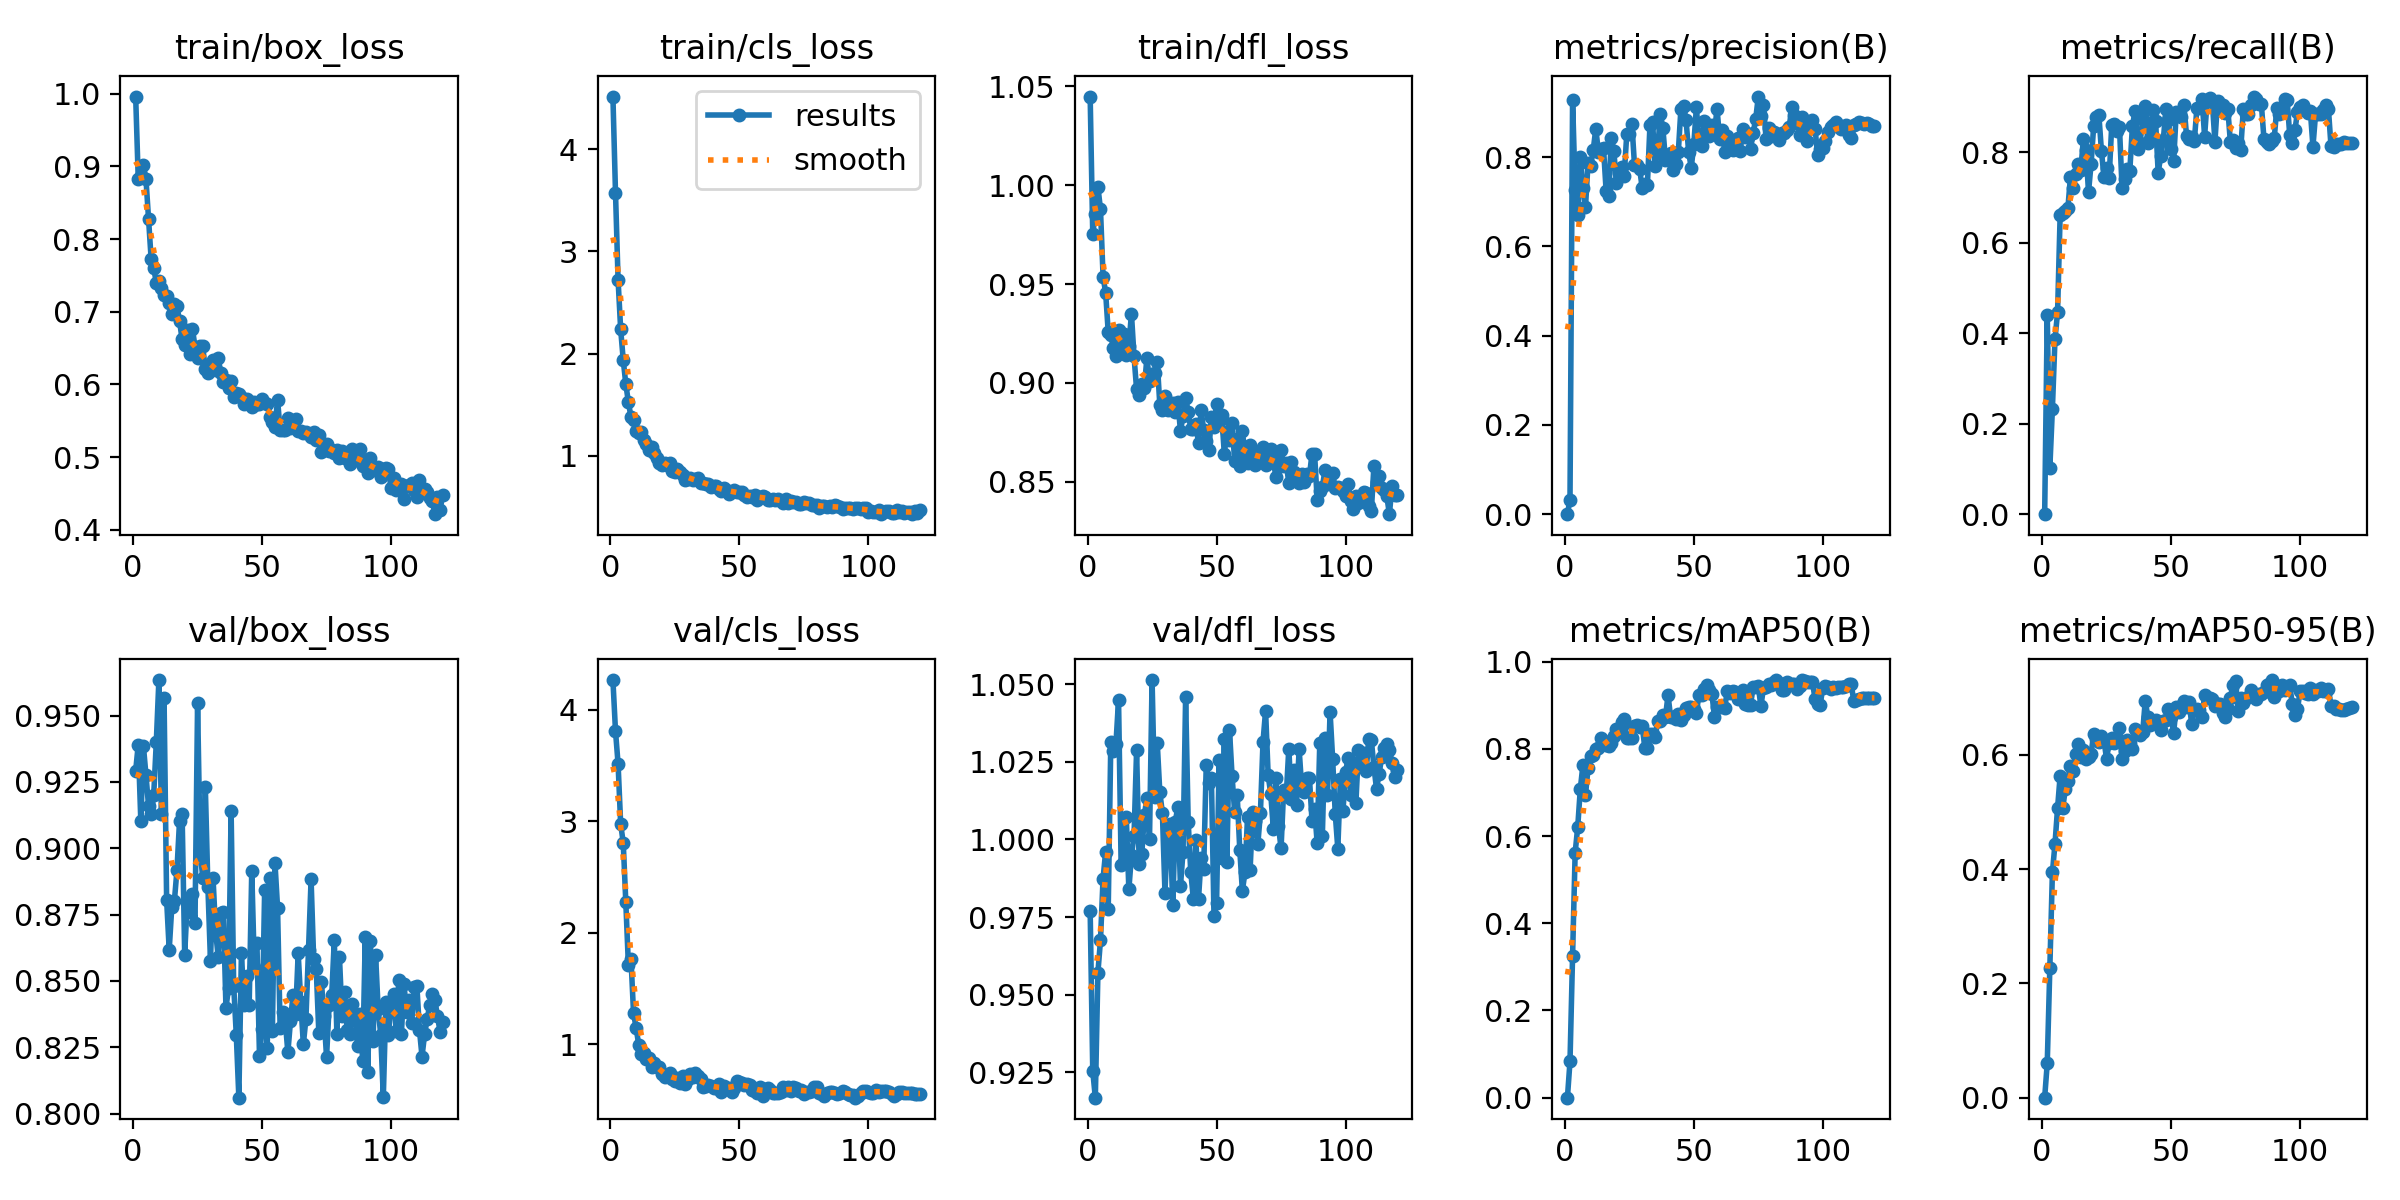

Data behind this chart, as committed beside it:
epoch, time, train/box_loss, train/cls_loss, train/dfl_loss, metrics/precision(B), metrics/recall(B), metrics/mAP50(B), metrics/mAP50-95(B), val/box_loss, val/cls_loss, val/dfl_loss, lr/pg0, lr/pg1, lr/pg2
1, 1.669, 0.9959, 4.515, 1.045, 0, 0, 0, 0, 0.9292, 4.266, 0.977, 7.89e-05, 7.89e-05, 7.89e-05
2, 3.274, 0.8822, 3.575, 0.9751, 0.03267, 0.4412, 0.08312, 0.06013, 0.9391, 3.809, 0.9255, 0.0001617, 0.0001617, 0.0001617
3, 4.901, 0.8867, 2.722, 0.9856, 0.9285, 0.1017, 0.3253, 0.2266, 0.9102, 3.516, 0.9169, 0.0002431, 0.0002431, 0.0002431
4, 6.498, 0.9015, 2.239, 0.9991, 0.7264, 0.2337, 0.562, 0.3943, 0.9386, 2.977, 0.9571, 0.0003232, 0.0003232, 0.0003232
5, 8.091, 0.8821, 1.938, 0.9878, 0.6694, 0.3869, 0.6211, 0.4441, 0.9275, 2.807, 0.9676, 0.0004018, 0.0004018, 0.0004018
6, 9.712, 0.8273, 1.701, 0.9538, 0.7991, 0.4462, 0.7081, 0.5069, 0.9159, 2.274, 0.9874, 0.0004791, 0.0004791, 0.0004791
7, 11.3, 0.7725, 1.526, 0.9456, 0.7297, 0.6619, 0.7623, 0.5635, 0.9128, 1.711, 0.9961, 0.0005, 0.0005, 0.0005
8, 12.91, 0.7604, 1.38, 0.9257, 0.6875, 0.6668, 0.6936, 0.5062, 0.9202, 1.77, 0.9775, 0.0004956, 0.0004956, 0.0004956
9, 14.5, 0.7397, 1.349, 0.9241, 0.7877, 0.67, 0.7558, 0.5398, 0.94, 1.278, 1.031, 0.0004913, 0.0004913, 0.0004913
10, 16.07, 0.7421, 1.248, 0.9178, 0.7802, 0.6765, 0.7836, 0.5551, 0.9634, 1.15, 1.029, 0.0004869, 0.0004869, 0.0004869
11, 17.65, 0.7327, 1.222, 0.9139, 0.8156, 0.7463, 0.7857, 0.5811, 0.9128, 0.9961, 1.031, 0.0004826, 0.0004826, 0.0004826
12, 19.25, 0.723, 1.236, 0.9269, 0.8634, 0.7215, 0.8008, 0.5715, 0.9568, 0.9137, 1.045, 0.0004783, 0.0004783, 0.0004783
13, 20.84, 0.721, 1.153, 0.9177, 0.8123, 0.7516, 0.8014, 0.6015, 0.8806, 0.9258, 0.9918, 0.0004739, 0.0004739, 0.0004739
14, 22.44, 0.7125, 1.115, 0.9246, 0.8172, 0.7749, 0.8251, 0.6187, 0.8617, 0.8692, 0.9927, 0.0004696, 0.0004696, 0.0004696
15, 24.16, 0.6963, 1.059, 0.9141, 0.8193, 0.7605, 0.817, 0.5971, 0.8779, 0.8792, 1.007, 0.0004652, 0.0004652, 0.0004652
16, 25.74, 0.7109, 1.089, 0.9189, 0.7246, 0.8292, 0.8085, 0.6092, 0.88, 0.8024, 0.9839, 0.0004609, 0.0004609, 0.0004609
17, 27.31, 0.7075, 1.027, 0.935, 0.7124, 0.8046, 0.8067, 0.5927, 0.8917, 0.8333, 0.9949, 0.0004566, 0.0004566, 0.0004566
18, 28.89, 0.6873, 0.9767, 0.9134, 0.8422, 0.7124, 0.8134, 0.5971, 0.9102, 0.7976, 1.001, 0.0004522, 0.0004522, 0.0004522
19, 30.48, 0.6621, 0.9296, 0.8967, 0.8141, 0.7749, 0.8287, 0.602, 0.913, 0.7973, 1.029, 0.0004479, 0.0004479, 0.0004479
20, 32.05, 0.6541, 0.9133, 0.8939, 0.7409, 0.8589, 0.8463, 0.6368, 0.8599, 0.7345, 0.992, 0.0004436, 0.0004436, 0.0004436
21, 33.63, 0.6751, 0.9321, 0.8996, 0.7642, 0.8776, 0.8386, 0.6277, 0.8801, 0.7083, 0.9952, 0.0004392, 0.0004392, 0.0004392
22, 35.22, 0.6417, 0.9128, 0.8977, 0.7788, 0.8834, 0.8609, 0.6225, 0.8761, 0.7131, 1.008, 0.0004349, 0.0004349, 0.0004349
23, 36.79, 0.6767, 0.9303, 0.9128, 0.7582, 0.8037, 0.8687, 0.6331, 0.8829, 0.7443, 1.013, 0.0004305, 0.0004305, 0.0004305
24, 38.37, 0.6519, 0.8534, 0.9009, 0.8507, 0.7451, 0.8238, 0.6245, 0.8719, 0.6872, 1, 0.0004262, 0.0004262, 0.0004262
25, 39.95, 0.6368, 0.8456, 0.9046, 0.8523, 0.7649, 0.825, 0.5928, 0.9547, 0.6689, 1.051, 0.0004219, 0.0004219, 0.0004219
26, 41.53, 0.6525, 0.8708, 0.9052, 0.8741, 0.7444, 0.8256, 0.6215, 0.8989, 0.7017, 1.014, 0.0004175, 0.0004175, 0.0004175
27, 43.13, 0.6524, 0.8411, 0.9108, 0.7823, 0.8608, 0.8526, 0.6296, 0.889, 0.6587, 1.031, 0.0004132, 0.0004132, 0.0004132
28, 44.73, 0.6208, 0.8085, 0.889, 0.7818, 0.8633, 0.8544, 0.6211, 0.9232, 0.7136, 1.015, 0.0004088, 0.0004088, 0.0004088
29, 46.31, 0.6155, 0.7671, 0.8862, 0.7739, 0.8481, 0.8508, 0.6289, 0.8856, 0.6492, 1.009, 0.0004045, 0.0004045, 0.0004045
30, 47.98, 0.6226, 0.7698, 0.8933, 0.73, 0.8554, 0.8516, 0.6466, 0.8575, 0.6891, 0.9828, 0.0004002, 0.0004002, 0.0004002
31, 49.56, 0.6342, 0.7835, 0.8864, 0.739, 0.7208, 0.8029, 0.5936, 0.8887, 0.7357, 1.004, 0.0003958, 0.0003958, 0.0003958
32, 51.14, 0.6195, 0.7608, 0.8869, 0.7371, 0.7417, 0.8009, 0.6071, 0.8685, 0.7086, 1.005, 0.0003915, 0.0003915, 0.0003915
33, 52.7, 0.6365, 0.7762, 0.8899, 0.8717, 0.7642, 0.8339, 0.6257, 0.859, 0.7467, 0.9789, 0.0003871, 0.0003871, 0.0003871
34, 54.3, 0.6153, 0.7802, 0.8854, 0.8792, 0.7584, 0.8337, 0.6212, 0.8757, 0.717, 1.006, 0.0003828, 0.0003828, 0.0003828
35, 55.88, 0.6029, 0.7332, 0.8902, 0.78, 0.8575, 0.8274, 0.6103, 0.8761, 0.687, 1.011, 0.0003785, 0.0003785, 0.0003785
36, 57.46, 0.6068, 0.7369, 0.8758, 0.8143, 0.8909, 0.8629, 0.6447, 0.8399, 0.6158, 0.985, 0.0003741, 0.0003741, 0.0003741
37, 59.04, 0.5954, 0.7236, 0.8831, 0.897, 0.8081, 0.864, 0.6425, 0.8473, 0.6272, 0.9961, 0.0003698, 0.0003698, 0.0003698
38, 60.63, 0.6046, 0.7292, 0.8926, 0.8651, 0.8213, 0.8774, 0.6347, 0.9141, 0.6355, 1.046, 0.0003654, 0.0003654, 0.0003654
39, 62.22, 0.5826, 0.6998, 0.8853, 0.7937, 0.8733, 0.8732, 0.6399, 0.8482, 0.6293, 1.006, 0.0003611, 0.0003611, 0.0003611
40, 63.8, 0.5882, 0.7067, 0.8767, 0.8019, 0.9023, 0.923, 0.6949, 0.8298, 0.6063, 0.9895, 0.0003568, 0.0003568, 0.0003568
41, 65.39, 0.5875, 0.7006, 0.8767, 0.8092, 0.8216, 0.8731, 0.6659, 0.806, 0.609, 0.9809, 0.0003524, 0.0003524, 0.0003524
42, 66.96, 0.5829, 0.6713, 0.879, 0.7706, 0.8286, 0.8733, 0.652, 0.8607, 0.6431, 0.9997, 0.0003481, 0.0003481, 0.0003481
43, 68.56, 0.5731, 0.6596, 0.8695, 0.7834, 0.8948, 0.8685, 0.6592, 0.841, 0.5743, 0.9809, 0.0003437, 0.0003437, 0.0003437
44, 70.13, 0.5805, 0.6895, 0.8863, 0.8122, 0.8691, 0.8805, 0.6604, 0.8519, 0.63, 0.9941, 0.0003394, 0.0003394, 0.0003394
45, 71.81, 0.5751, 0.6619, 0.8763, 0.9087, 0.7553, 0.865, 0.6536, 0.841, 0.6128, 0.9905, 0.0003351, 0.0003351, 0.0003351
46, 73.38, 0.5686, 0.624, 0.8709, 0.9147, 0.7918, 0.8766, 0.6431, 0.8915, 0.6102, 1.024, 0.0003307, 0.0003307, 0.0003307
47, 74.96, 0.5764, 0.6499, 0.8659, 0.8822, 0.8281, 0.8927, 0.6594, 0.8554, 0.5702, 1.018, 0.0003264, 0.0003264, 0.0003264
48, 76.54, 0.5735, 0.6684, 0.8827, 0.8113, 0.8962, 0.895, 0.6616, 0.8644, 0.6071, 1.02, 0.000322, 0.000322, 0.000322
49, 78.11, 0.5728, 0.6429, 0.8779, 0.7758, 0.8717, 0.8949, 0.6808, 0.8216, 0.6724, 0.9753, 0.0003177, 0.0003177, 0.0003177
50, 79.69, 0.58, 0.6496, 0.8894, 0.8286, 0.807, 0.8914, 0.666, 0.8317, 0.6665, 0.9794, 0.0003134, 0.0003134, 0.0003134
51, 81.29, 0.574, 0.6448, 0.88, 0.9121, 0.7804, 0.883, 0.639, 0.8843, 0.6555, 1.026, 0.000309, 0.000309, 0.000309
52, 82.88, 0.5725, 0.6189, 0.8839, 0.8282, 0.8889, 0.9245, 0.6844, 0.8246, 0.6326, 0.994, 0.0003047, 0.0003047, 0.0003047
53, 84.47, 0.5558, 0.5953, 0.8642, 0.8239, 0.8856, 0.9244, 0.675, 0.8886, 0.6434, 1.032, 0.0003003, 0.0003003, 0.0003003
54, 86.05, 0.5484, 0.603, 0.8754, 0.8805, 0.8793, 0.9364, 0.6859, 0.8313, 0.6367, 0.9928, 0.000296, 0.000296, 0.000296
55, 87.62, 0.5411, 0.5965, 0.8714, 0.8606, 0.904, 0.9457, 0.6948, 0.8945, 0.5927, 1.035, 0.0002917, 0.0002917, 0.0002917
56, 89.2, 0.5792, 0.6199, 0.8797, 0.8469, 0.8367, 0.9342, 0.6835, 0.8777, 0.5807, 1.021, 0.0002873, 0.0002873, 0.0002873
57, 90.78, 0.5372, 0.572, 0.8607, 0.8716, 0.8292, 0.9264, 0.6919, 0.8323, 0.5647, 1.009, 0.000283, 0.000283, 0.000283
58, 92.36, 0.5376, 0.5975, 0.8717, 0.8551, 0.8346, 0.8741, 0.6536, 0.8384, 0.6178, 1.014, 0.0002786, 0.0002786, 0.0002786
59, 93.94, 0.5375, 0.6111, 0.8581, 0.9084, 0.8247, 0.8956, 0.6786, 0.8348, 0.5408, 0.9966, 0.0002743, 0.0002743, 0.0002743
60, 95.51, 0.5533, 0.5997, 0.8756, 0.8409, 0.8972, 0.8964, 0.68, 0.8231, 0.6003, 0.9834, 0.00027, 0.00027, 0.00027
... 60 more rows
